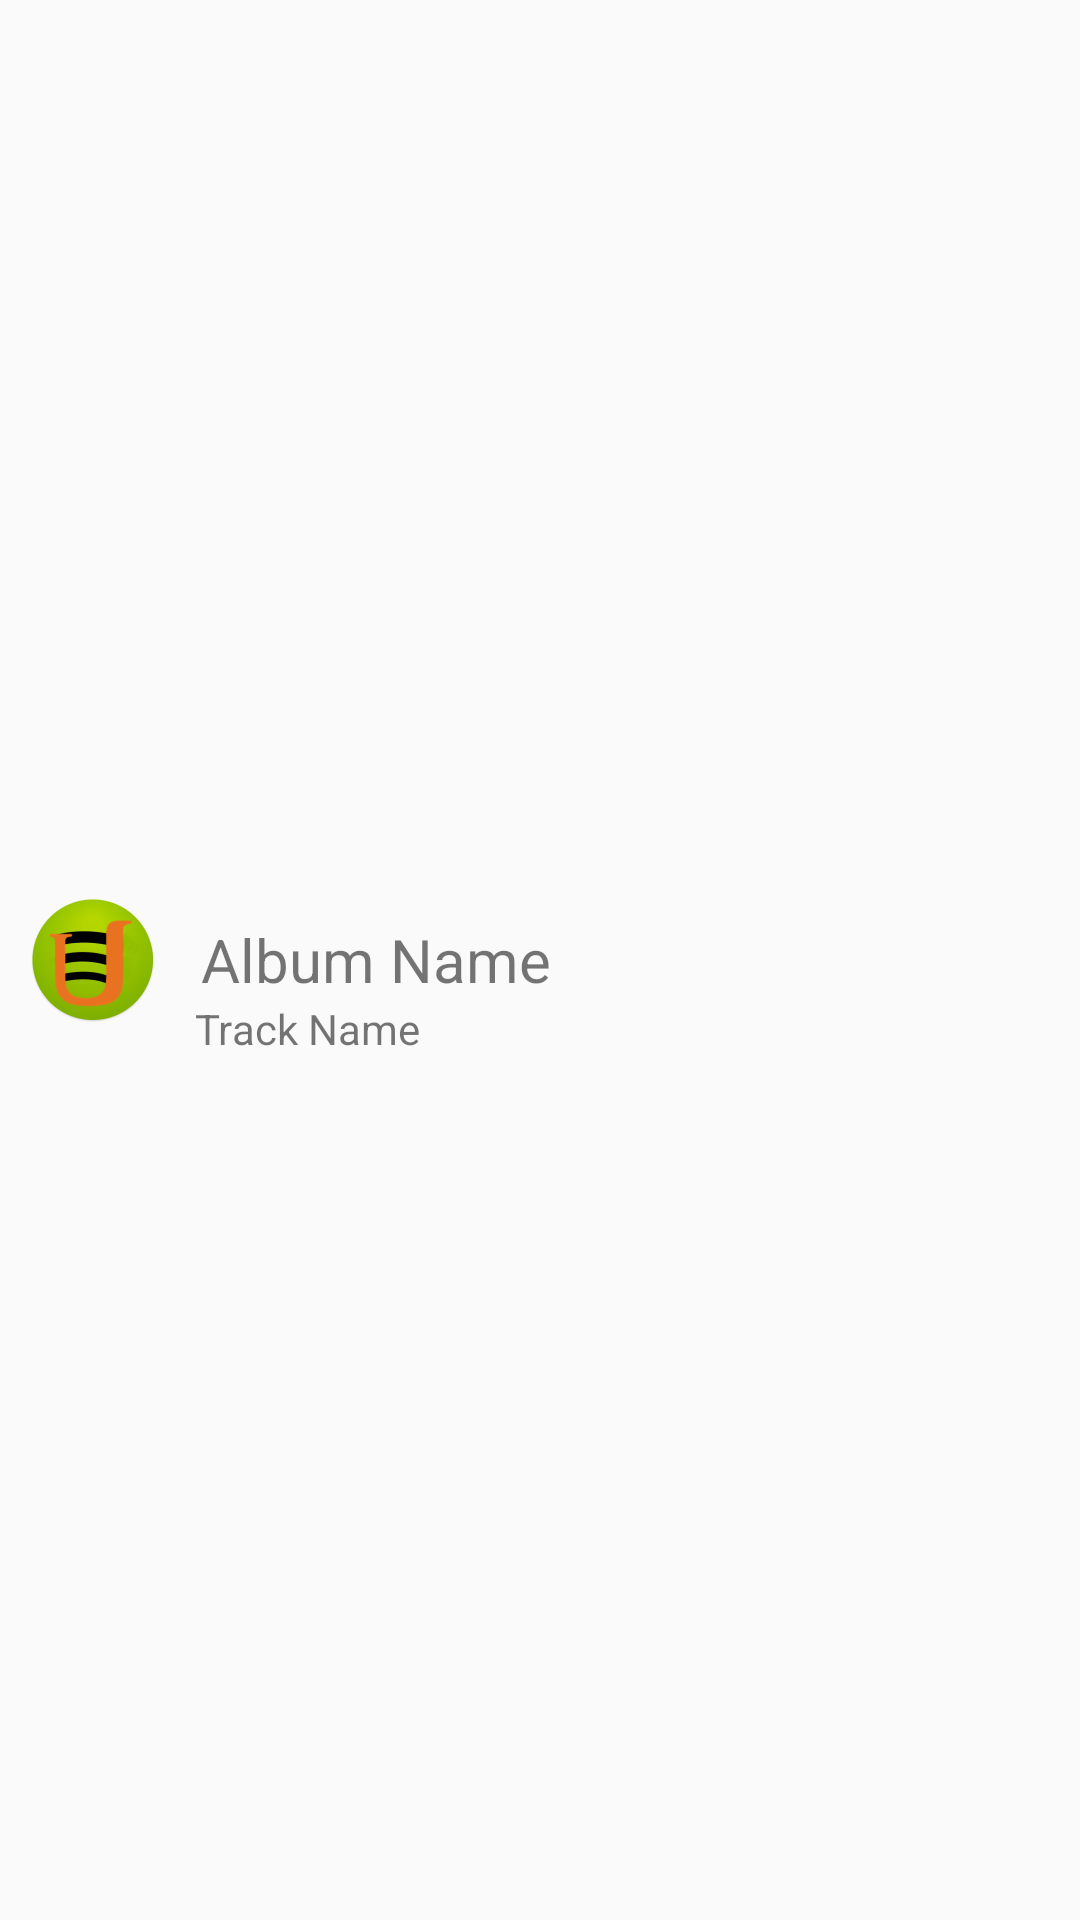

Here is an Android app screen rendered from its layout file. Give the layout XML and the strings, colors and styles it references.
<!-- AndroidManifest.xml: application theme AppTheme -->
<!-- res/layout/top_ten_list_view_item.xml -->
<?xml version="1.0" encoding="utf-8"?>
<RelativeLayout xmlns:android="http://schemas.android.com/apk/res/android"
    android:layout_width="fill_parent"
    android:layout_height="130dp"
    android:padding="5dip" >

    <ImageView
        android:id="@+id/album_image"
        android:src="@mipmap/ic_launcher"
        android:layout_width="wrap_content"
        android:layout_height="wrap_content"
        android:layout_centerVertical="true"
        android:paddingLeft="2dp" />


    <TextView
        android:id="@+id/album_name"
        android:text="Album Name"
        android:layout_width="fill_parent"
        android:layout_height="wrap_content"
        android:textSize="20sp"
        android:layout_centerVertical="true"
        android:layout_toRightOf="@id/album_image"
        android:layout_marginLeft="10dp"
        android:paddingLeft="2dp" />

    <TextView
        android:id="@+id/track_name"
        android:layout_width="wrap_content"
        android:layout_height="wrap_content"
        android:textAppearance="?android:attr/textAppearanceSmall"
        android:text="Track Name"
        android:layout_below="@+id/album_name"
        android:layout_alignLeft="@+id/album_name"
        android:layout_alignStart="@+id/album_name" />
</RelativeLayout>
<!-- resources referenced by this layout -->
<resources>
  <!-- mipmap ic_launcher: png bitmap (mipmap-hdpi, 4662 bytes) -->
  <style name="AppTheme" parent="Theme.AppCompat.Light.DarkActionBar">
          
      </style>
</resources>
